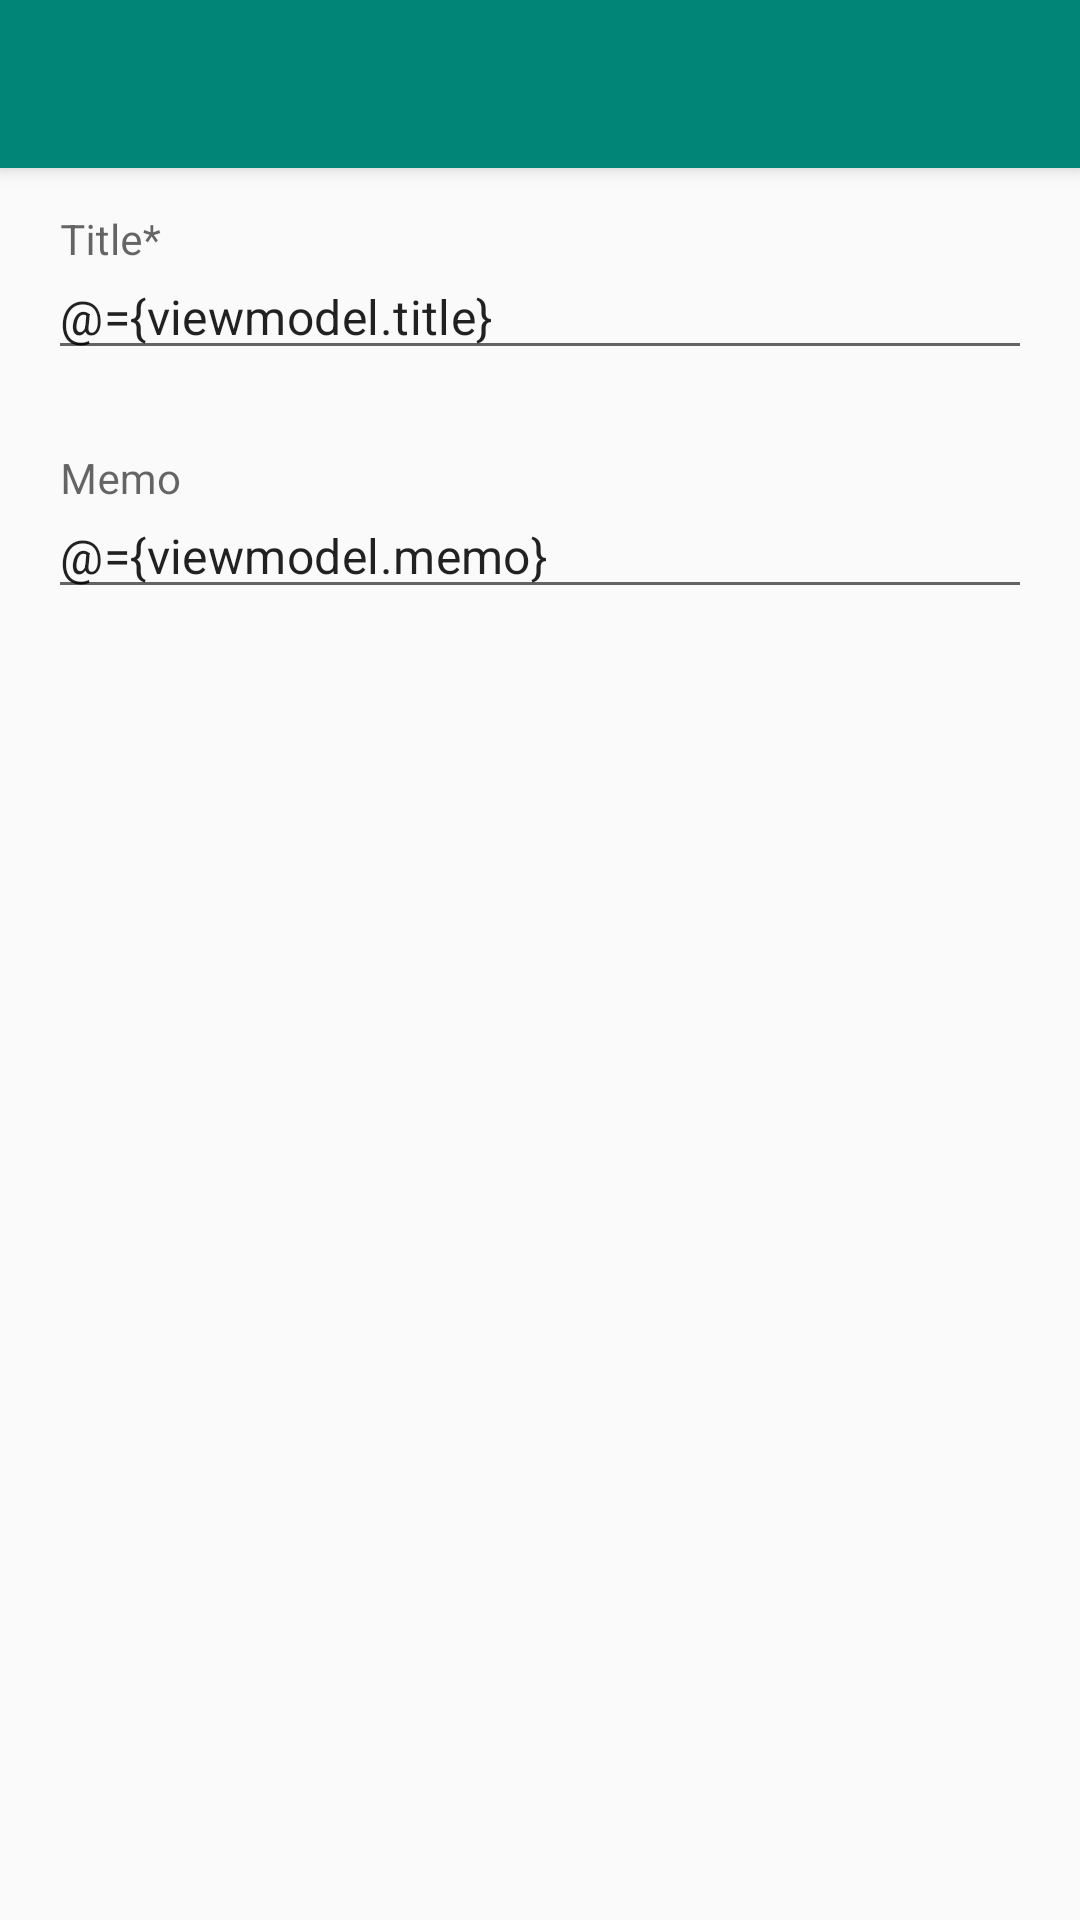

Here is an Android app screen rendered from its layout file. Give the layout XML and the strings, colors and styles it references.
<!-- AndroidManifest.xml: application theme AppTheme -->
<!-- res/layout/add_edit_task_frag.xml -->
<?xml version="1.0" encoding="utf-8"?>
<layout xmlns:android="http://schemas.android.com/apk/res/android"
    xmlns:app="http://schemas.android.com/apk/res-auto">

    <data>

        <variable
            name="viewmodel"
            type="io.github.example.todoapp.ui.addedittask.AddEditTaskViewModel" />

    </data>

    <androidx.coordinatorlayout.widget.CoordinatorLayout
        android:layout_width="match_parent"
        android:layout_height="match_parent">

        <com.google.android.material.appbar.AppBarLayout
            android:id="@+id/app_bar"
            android:layout_width="match_parent"
            android:layout_height="wrap_content">

            <androidx.appcompat.widget.Toolbar
                android:id="@+id/toolbar"
                android:layout_width="match_parent"
                android:layout_height="wrap_content"
                android:background="?attr/colorPrimary"
                android:minHeight="?attr/actionBarSize"
                android:theme="@style/BaseToolbar"
                app:popupTheme="@style/ThemeOverlay.AppCompat.Light" />

        </com.google.android.material.appbar.AppBarLayout>

        <androidx.constraintlayout.widget.ConstraintLayout
            android:layout_width="match_parent"
            android:layout_height="match_parent"
            android:padding="16dp"
            app:layout_behavior="com.google.android.material.appbar.AppBarLayout$ScrollingViewBehavior">

            <com.google.android.material.textfield.TextInputLayout
                android:id="@+id/input_title_layout"
                android:layout_width="match_parent"
                android:layout_height="wrap_content"
                app:layout_constraintTop_toTopOf="parent"
                app:layout_constraintLeft_toLeftOf="parent"
                app:layout_constraintRight_toRightOf="parent"
                app:errorEnabled="true"
                app:hintEnabled="true"
                app:hintAnimationEnabled="true"
                app:hintTextAppearance="@style/TextAppearance.MaterialComponents.Subtitle2">

                <com.google.android.material.textfield.TextInputEditText
                    android:id="@+id/input_title"
                    android:layout_width="match_parent"
                    android:layout_height="wrap_content"
                    android:hint="@string/input_title_hint"
                    android:inputType="text"
                    style="@style/TextAppearance.MaterialComponents.Subtitle1"
                    android:text="@={viewmodel.title}" />

            </com.google.android.material.textfield.TextInputLayout>

            <com.google.android.material.textfield.TextInputLayout
                android:id="@+id/input_memo_layout"
                android:layout_width="match_parent"
                android:layout_height="wrap_content"
                app:layout_constraintTop_toBottomOf="@id/input_title_layout"
                app:layout_constraintLeft_toLeftOf="parent"
                app:layout_constraintRight_toRightOf="parent"
                android:layout_marginTop="8dp"
                app:errorEnabled="true"
                app:hintEnabled="true"
                app:hintAnimationEnabled="true"
                app:hintTextAppearance="@style/TextAppearance.MaterialComponents.Subtitle2">

                <com.google.android.material.textfield.TextInputEditText
                    android:id="@+id/input_memo"
                    android:layout_width="match_parent"
                    android:layout_height="wrap_content"
                    android:hint="@string/input_memo_hint"
                    android:inputType="textMultiLine"
                    style="@style/TextAppearance.MaterialComponents.Subtitle1"
                    android:text="@={viewmodel.memo}" />

            </com.google.android.material.textfield.TextInputLayout>

        </androidx.constraintlayout.widget.ConstraintLayout>

    </androidx.coordinatorlayout.widget.CoordinatorLayout>

</layout>
<!-- resources referenced by this layout -->
<resources>
  <string name="input_memo_hint">Memo</string>
  <string name="input_title_hint">Title*</string>
  <style name="BaseToolbar" parent="@style/Toolbar">
          <item name="android:theme">@style/ToolbarTheme</item>
      </style>
  <style name="AppTheme" parent="Theme.AppCompat.Light.NoActionBar">
          
          <item name="colorPrimary">@color/colorPrimary</item>
          <item name="colorPrimaryDark">@color/colorPrimaryDark</item>
          <item name="colorAccent">@color/colorAccent</item>
      </style>
  <style name="Toolbar" parent="ThemeOverlay.AppCompat.Dark.ActionBar" />
  <style name="ToolbarTheme" parent="@style/AppTheme">
          <item name="android:textColorPrimary">@color/colorActionMenu</item>
          <item name="android:textColorSecondary">@color/colorActionMenu</item>
      </style>
  <color name="colorPrimary">#008577</color>
  <color name="colorPrimaryDark">#00574B</color>
  <color name="colorAccent">#D81B60</color>
  <color name="colorActionMenu">#FFFFFF</color>
</resources>
